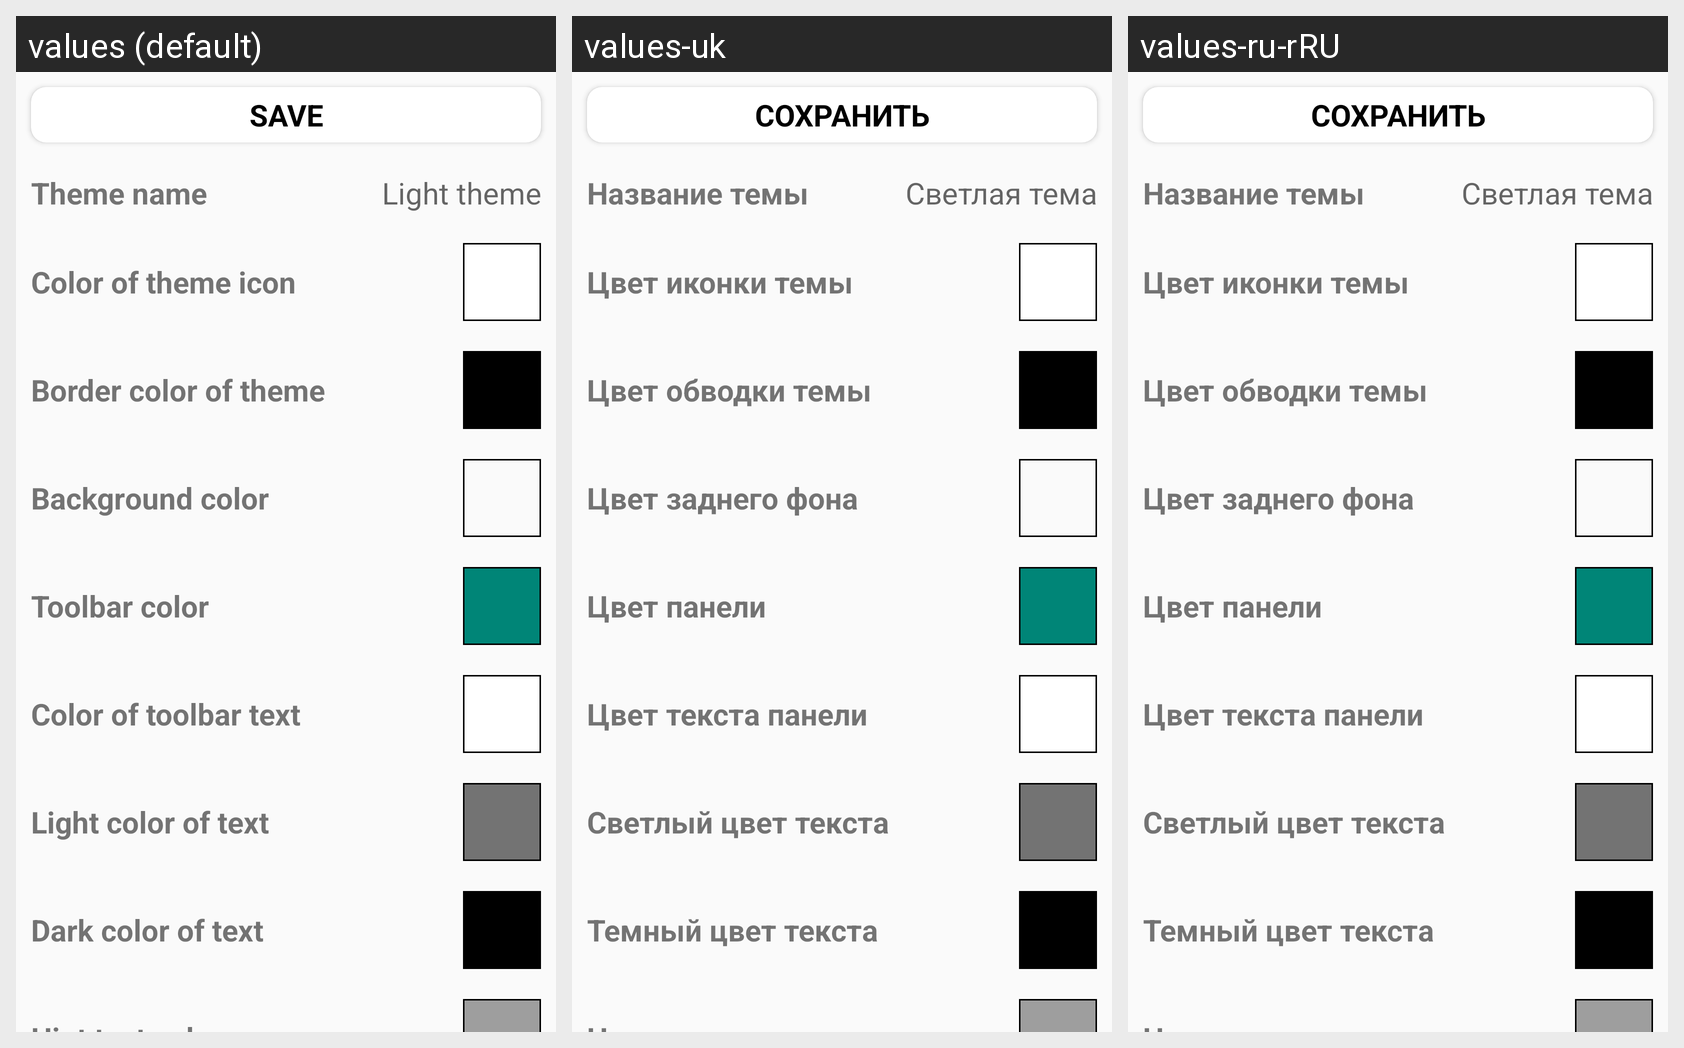

Strings drawn on this Android screen and how each of the app's shown locales translates them:
Android screen res/layout/content_create_custom_theme.xml rendered under 3 locales, left to right: values (default), values-uk, values-ru-rRU. Device: Nexus 5 (rendered at 1080×1920; each locale shown at half size, 540×960, under a caption strip naming it); theme AppTheme.
Strings drawn on this screen, with the default value and each locale's value (text and hints the layout hard-codes, and strings that could not be matched under every locale, appear in the picture but are not listed):

save
  values: Save
  values-uk: Сохранить
  values-ru-rRU: Сохранить

custom_color_name
  values: Theme name
  values-uk: Название темы
  values-ru-rRU: Название темы

WhiteTheme
  values: Light theme
  values-uk: Светлая тема
  values-ru-rRU: Светлая тема

custom_color_icon
  values: Сolor of theme icon
  values-uk: Цвет иконки темы
  values-ru-rRU: Цвет иконки темы

custom_color_border_theme
  values: Border color of theme
  values-uk: Цвет обводки темы
  values-ru-rRU: Цвет обводки темы

custom_color_background
  values: Background color
  values-uk: Цвет заднего фона
  values-ru-rRU: Цвет заднего фона

custom_color_toolbar
  values: Toolbar color
  values-uk: Цвет панели
  values-ru-rRU: Цвет панели

custom_color_text_toolbar
  values: Сolor of toolbar text
  values-uk: Цвет текста панели
  values-ru-rRU: Цвет текста панели

custom_color_text_light
  values: Light color of text
  values-uk: Светлый цвет текста
  values-ru-rRU: Светлый цвет текста

custom_color_text_dark
  values: Dark color of text
  values-uk: Темный цвет текста
  values-ru-rRU: Темный цвет текста
